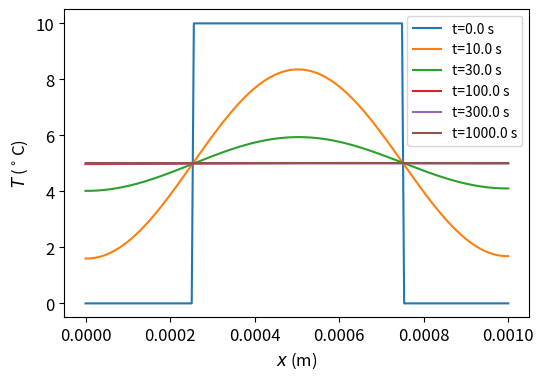

Python code for this plot:
import numpy as np
import matplotlib.pyplot as plt

# Define physical system, initial and boundary conditions:
ll = 1e-3                      # size of space domain (m)
dd = 1.6e-9                  # thermal diffusivity (m^2/s) (water)
x0 = 250e-6
cc0 = 10.0                    # initial temperature of the bar (ppm)
    
# Set the FTCS solution parameters:
nn = 200                      # number of space points
xih = 0.4                     # dimensionless time step, must be less than 1/2
tplot=[0, 10, 30, 100, 300, 1000]  # times at which to plot C(x) (s)

a = ll/(nn-1)              # compute space step (m)
h = (xih*a**2/dd)          # compute time step (s) to give specified xih
print('For xih = %.2f time step h = %.4f s'%(xih,h))

# Make array to hold solution and set up with
# initial and boundary conditions:
x = np.linspace(0, ll, nn)  # space points to use
cc = np.empty(nn)           # make array for C(x), set to IC...
nx0left = (nn/2) - nn*(x0/ll)
nx0right = (nn/2) + nn*(x0/ll)

for i in range(0, nn):
    if i > nx0left and i < nx0right:
        cc[i] = cc0
        
hda = h*dd/a**2           # used in FD time step


def step(cc, hda):
    """Performs one time step, updating array cc."""
    cc[1:-1] += hda*(cc[:-2] + cc[2:] - 2*cc[1:-1])
    cc[0] = cc[1]
    cc[-1] = cc[-2]


# Figure out time steps at which will plot solution:
jplot=[]
for t in tplot:
    jplot.append(int(t/h+0.5))

# Start the plot:
plt.rc('font',size=12)
plt.figure(figsize=(6,4))
plt.xlabel(r'$x$ (m)')
plt.ylabel(r'$T$ ($^\circ$C)')

# Do the simulation:
for j in range(max(jplot)+1):  # for each time step
    if j in jplot:             # if we are plotting at this time step..
        plt.plot(x,cc,label='t=%.1f s'%(j*h)) # ..add a curve to the plot
    step(cc,hda)               # do the FTCS step
plt.legend(fontsize=10)
plt.show()